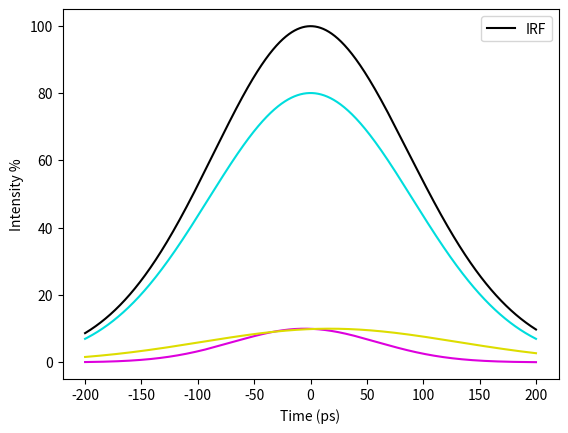

Write the Python code that produced this figure.
import matplotlib.pyplot as plt
import numpy as np

C = "#00DDDD"
M = "#DD00DD"
Y = "#DDDD00"
K = "#000000"
O = "#ff7f00"
g = "#cdcd"


class Gaussian:
	def __init__(self, fwhm, intensity, shift):
		self.intensity = intensity
		self.fwhm = fwhm
		self.shift = shift
		self.prep()
	
	def prep(self):
		self.amplitude = self.intensity
		self.std_dev = self.fwhm/2.355
		self.mean = self.shift
		
	def equation(self, x):
		return self.amplitude * np.exp(-.5*((x-self.mean)/self.std_dev)**2)
	
g1 = Gaussian(213.3, 80, 0)
g2 = Gaussian(150, 10, -5)
g3 = Gaussian(267, 10, 17)

x = np.linspace(200,-200,1000000)
y1 = g1.equation(x)
y2 = g2.equation(x)
y3 = g3.equation(x)
y = y1 + y2 + y3

def find_peak(y):
	return index(max(y))

def fwhm(y_list,x):
	h_index = np.argmax(y_list)
	h = max(y_list)
	
	diff = np.absolute(y_list-h/2)
	t1 = diff[:h_index].argmin()
	t2 = diff[h_index:].argmin()
	print(x[t1],x[t2+h_index])
	
	return abs(x[t2+h_index] - x[t1])

print("peak = {}".format(x[np.argmax(y)]))
print("fwhm = {}".format(fwhm(y, x)))

plt.plot(x,y, color = K, label="IRF")
plt.plot(x,y1, color = C)
plt.plot(x,y2, color = M)
plt.plot(x,y3, color = Y)
#plt.axhline(y = 50, color = g, linestyle = 'dashed')

plt.ylabel("Intensity %")
plt.xlabel("Time (ps)")
plt.legend()
plt.savefig("irf.png", bbox_inches="tight")